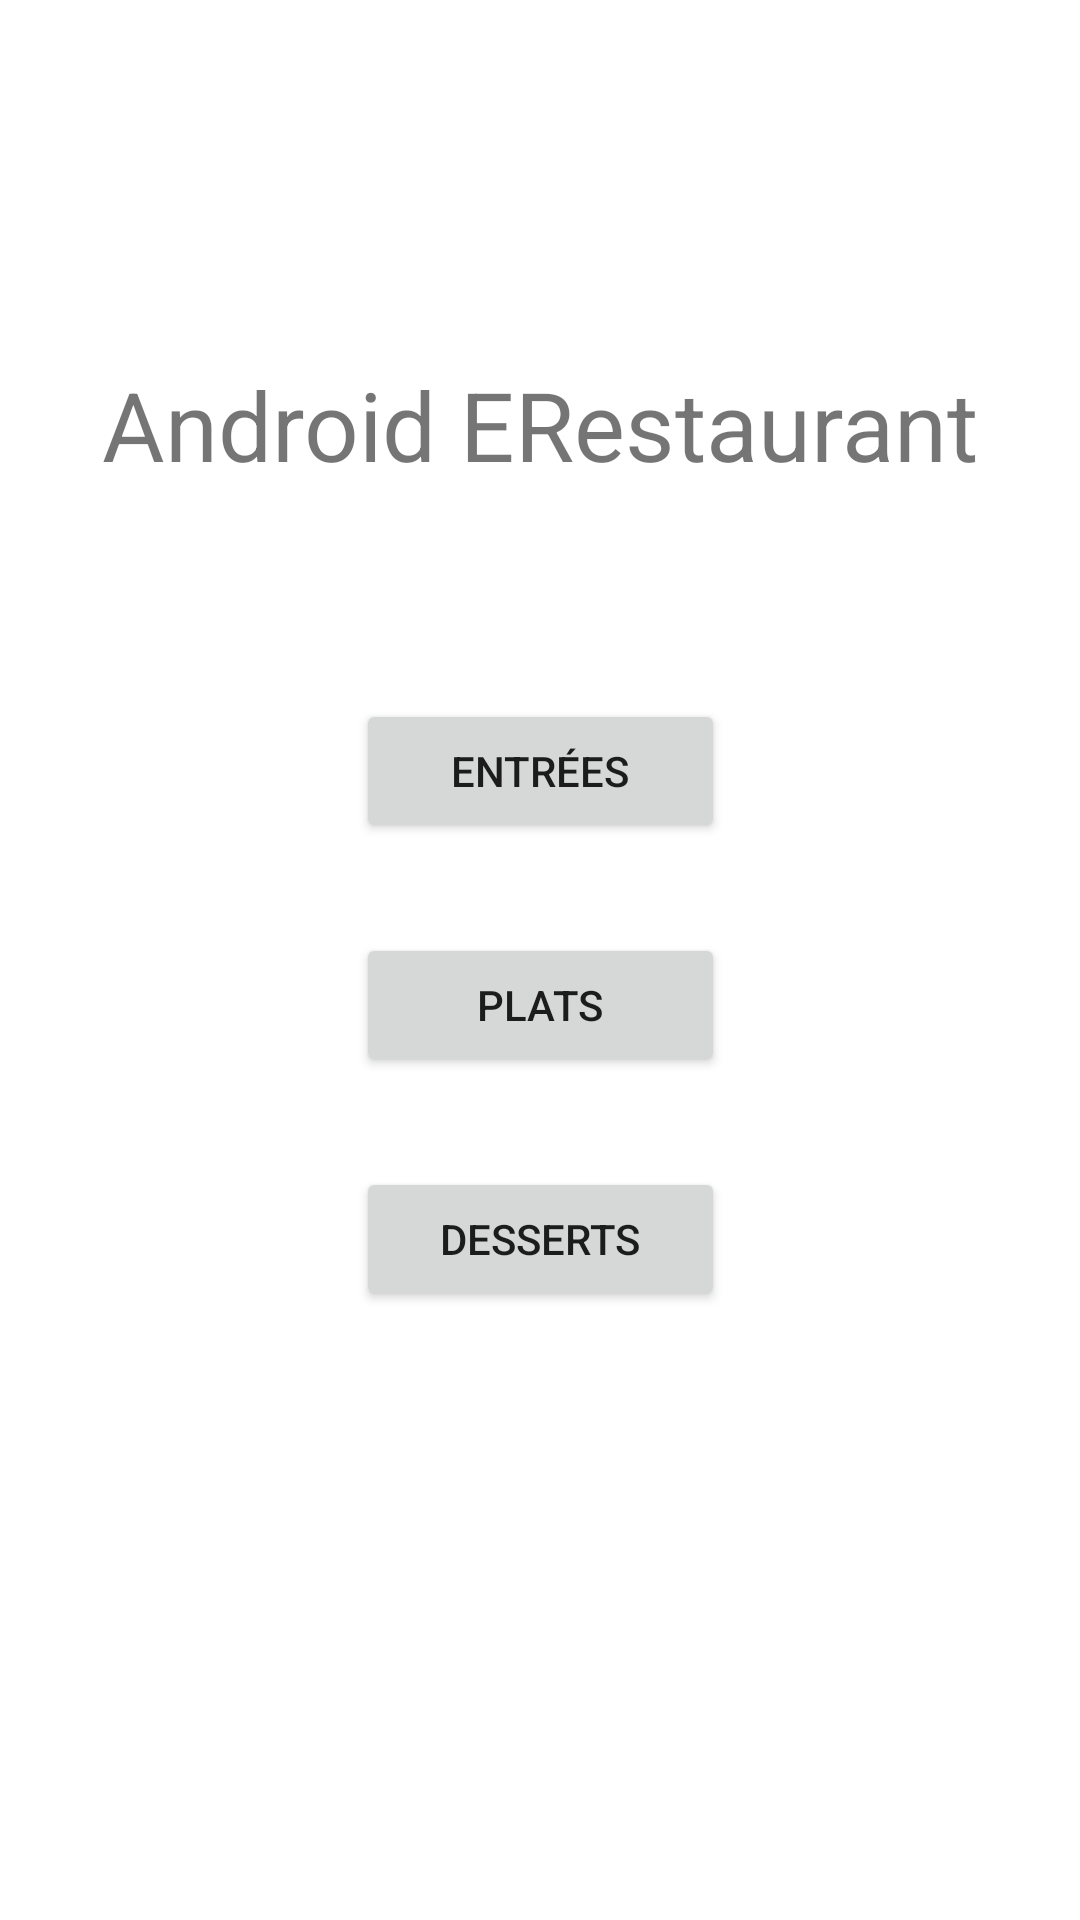

Reconstruct the res/layout file that produces this screen, plus the resources it refers to.
<!-- AndroidManifest.xml: application theme Theme.AndroidERestaurant -->
<!-- res/layout/activity_home.xml -->
<?xml version="1.0" encoding="utf-8"?>
<androidx.constraintlayout.widget.ConstraintLayout xmlns:android="http://schemas.android.com/apk/res/android"
	xmlns:app="http://schemas.android.com/apk/res-auto"
	xmlns:tools="http://schemas.android.com/tools"
	android:layout_width="match_parent"
	android:layout_height="match_parent"
	tools:context=".activity.HomeActivity">-
	<TextView
		android:id="@+id/textView2"
		android:layout_width="wrap_content"
		android:layout_height="wrap_content"
		android:layout_marginTop="120dp"
		android:text="Android ERestaurant"
		android:textSize="32sp"
		app:layout_constraintEnd_toEndOf="parent"
		app:layout_constraintStart_toStartOf="parent"
		app:layout_constraintTop_toTopOf="parent" />

	<Button
		android:id="@+id/Starter"
		android:layout_height="wrap_content"
		android:text="@string/entrees"
		android:layout_width="123dp"
		app:layout_constraintEnd_toEndOf="parent"
		app:layout_constraintStart_toStartOf="parent"
		android:layout_marginTop="70dp"
		app:cornerRadius="150sp"
		app:layout_constraintTop_toBottomOf="@+id/textView2" />

	<Button
		android:id="@+id/middle"
		android:layout_width="123dp"
		android:layout_height="48dp"
		android:layout_marginTop="30dp"
		android:text="@string/plats"
		app:cornerRadius="150sp"
		app:layout_constraintEnd_toEndOf="@+id/Starter"
		app:layout_constraintStart_toStartOf="@+id/Starter"
		app:layout_constraintTop_toBottomOf="@+id/Starter" />

	<Button
		android:id="@+id/dessert"
		android:layout_height="wrap_content"
		android:text="@string/desserts"
		app:cornerRadius="150sp"
		android:layout_width="123dp"
		app:layout_constraintEnd_toEndOf="@+id/middle"
		app:layout_constraintStart_toStartOf="@+id/middle"
		app:layout_constraintTop_toBottomOf="@+id/middle"
		android:layout_marginTop="30dp"/>


</androidx.constraintlayout.widget.ConstraintLayout>
<!-- resources referenced by this layout -->
<resources>
  <string name="desserts">Desserts</string>
  <string name="entrees">Entrées</string>
  <string name="plats">Plats</string>
  <style name="Theme.AndroidERestaurant" parent="Theme.MaterialComponents.DayNight.DarkActionBar">
  		
  		<item name="colorPrimary">@color/purple_500</item>
  		<item name="colorPrimaryVariant">@color/purple_700</item>
  		<item name="colorOnPrimary">@color/white</item>
  		
  		<item name="colorSecondary">@color/teal_200</item>
  		<item name="colorSecondaryVariant">@color/teal_700</item>
  		<item name="colorOnSecondary">@color/black</item>
  		
  		<item name="android:statusBarColor">?attr/colorPrimaryVariant</item>
  		
  	</style>
  <color name="purple_500">#FF9800</color>
  <color name="purple_700">#FF9800</color>
  <color name="white">#FFFFFFFF</color>
  <color name="teal_200">#FF03DAC5</color>
  <color name="teal_700">#FF018786</color>
  <color name="black">#FF000000</color>
</resources>
